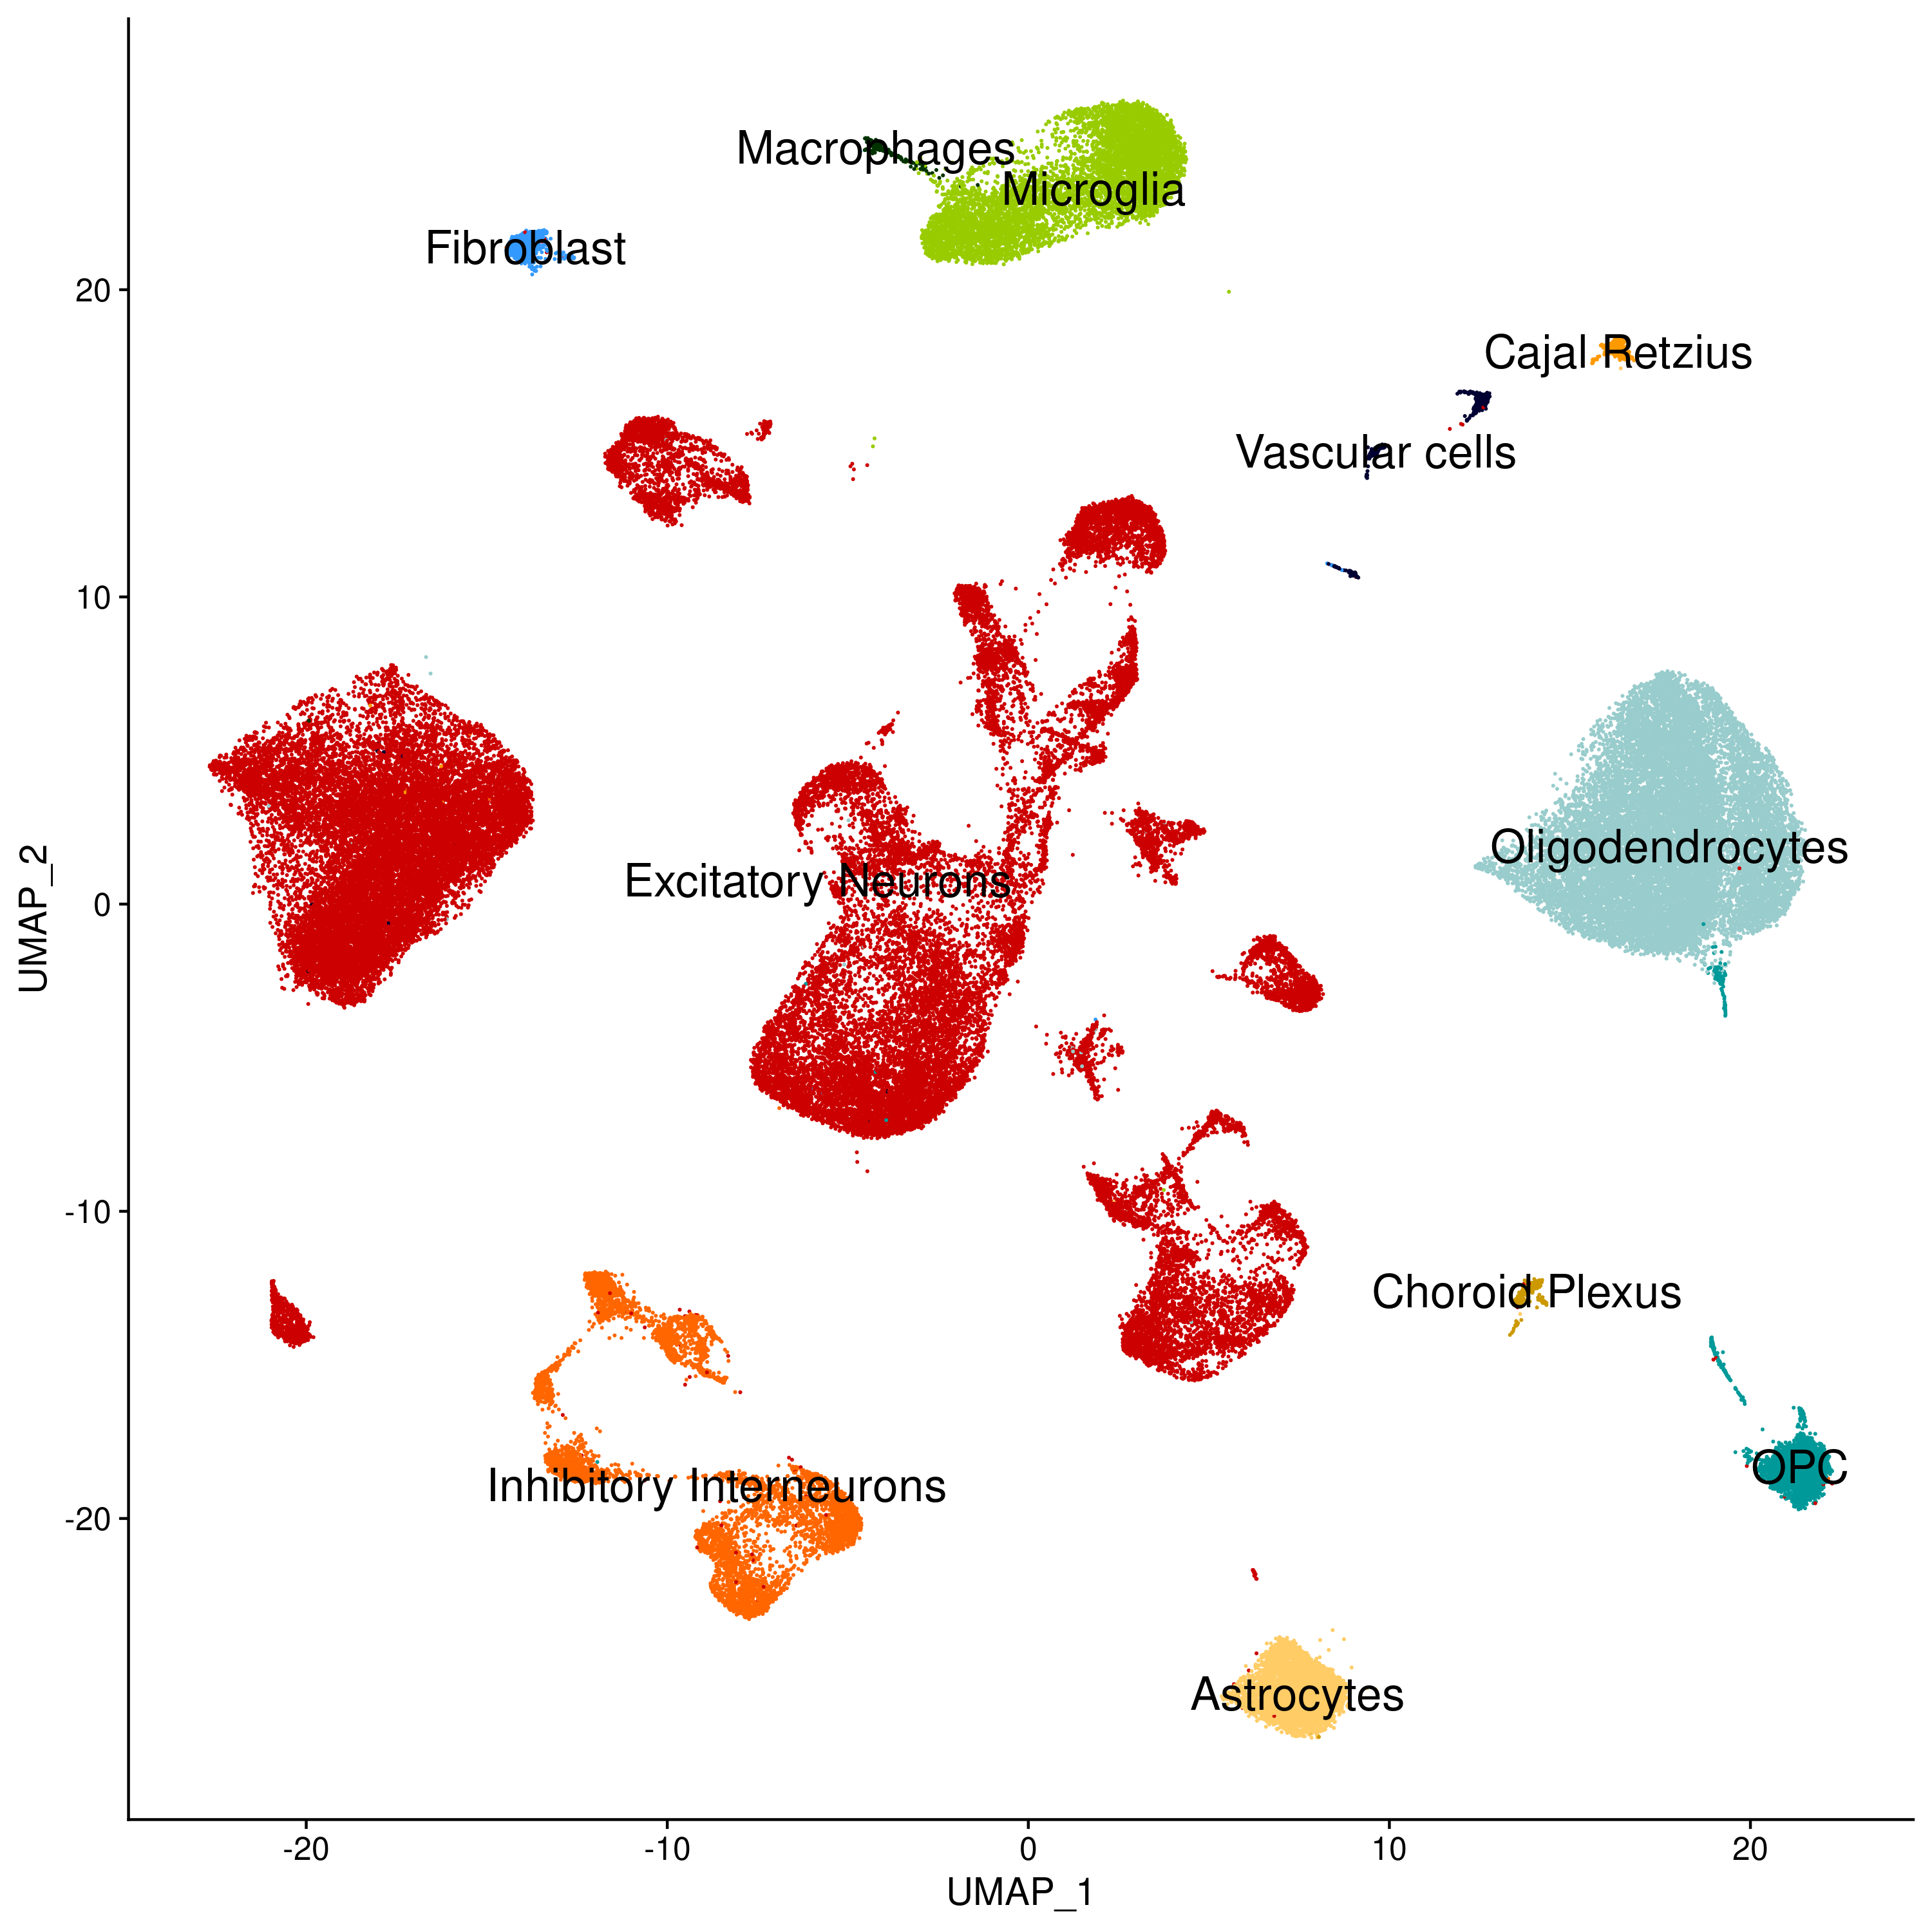

R code for this plot:
#! /bin/env RScript
# written by SJK at 2. Mar. 2020
# modified at 04. Nov. 2020
# : libpaths removed and pdf and svg files created

#.libPaths(c("/home/skim/R/usr_lib", .libPaths()))

library(Seurat)
library(ggplot2)
library(dplyr)
library(ggrepel)
source("/data/rajewsky/home/skim/Microglia_Heppner/Codes/DroNc_AD/src/report.sessionInfo.R")

load(file = "/data/rajewsky/home/skim/Microglia_Heppner/201912_10X_9sets/R_Scripts/20200221_figure1_for_meeting_report_Seurat_object.Robj")

d1 <- DimPlot(data9set_cleaned.SO, reduction = "umap", 
        label = TRUE, label.size = 6, 
        cols = c("#CC0000", "#FF6600", "#FF9900","#CC9900", "#FFCC66", "#99CC00","#003300", "#99CCCC", "#009999", "#3399FF","#000033")) + 
  theme(legend.position = "none") 

ggsave(filename = "/data/rajewsky/home/skim/Microglia_Heppner/201912_10X_9sets/Paper_Fig/Fig1_whole_UMAP.png", 
       plot = d1, 
  scale = 1, width = 10, height = 10, units = "in", device = "png",
  dpi = 300)

ggsave(filename = "/data/rajewsky/home/skim/Microglia_Heppner/201912_10X_9sets/Paper_Fig/Fig1_whole_UMAP.pdf", 
       plot = d1, 
       scale = 1, width = 10, height = 10, units = "in", device = cairo_pdf,
       dpi = 300)
ggsave(filename = "/data/rajewsky/home/skim/Microglia_Heppner/201912_10X_9sets/Paper_Fig/Fig1_whole_UMAP.svg", 
       plot = d1, 
       scale = 1, width = 10, height = 10, units = "in", device = svg,
       dpi = 300)

d2 <- DimPlot(data9set_cleaned.SO, reduction = "umap",
        cols = c("#CC0000", "#FF6600", "#FF9900","#CC9900", "#FFCC66", "#99CC00","#003300", "#99CCCC", "#009999", "#3399FF","#000033")) + theme(legend.position = "none")


ggsave(filename = "/data/rajewsky/home/skim/Microglia_Heppner/201912_10X_9sets/Paper_Fig/Fig1_whole_UMAP_No_label.png",
       plot = d2,
  scale = 1, width = 10, height = 10, units = "in", device = "png",
  dpi = 300)

ggsave(filename = "/data/rajewsky/home/skim/Microglia_Heppner/201912_10X_9sets/Paper_Fig/Fig1_whole_UMAP_No_label.pdf",
       plot = d2,
       scale = 1, width = 10, height = 10, units = "in", device = cairo_pdf,
       dpi = 300)

ggsave(filename = "/data/rajewsky/home/skim/Microglia_Heppner/201912_10X_9sets/Paper_Fig/Fig1_whole_UMAP_No_label.svg",
       plot = d2,
       scale = 1, width = 10, height = 10, units = "in", device = "svg",
       dpi = 300)


##################
# sessionInfo save
##################
doc = report.sessionInfo()
write.table(doc, "/data/rajewsky/home/skim/Microglia_Heppner/201912_10X_9sets/Paper_Fig/Fig1_whole_UMAP_session_info.txt")




